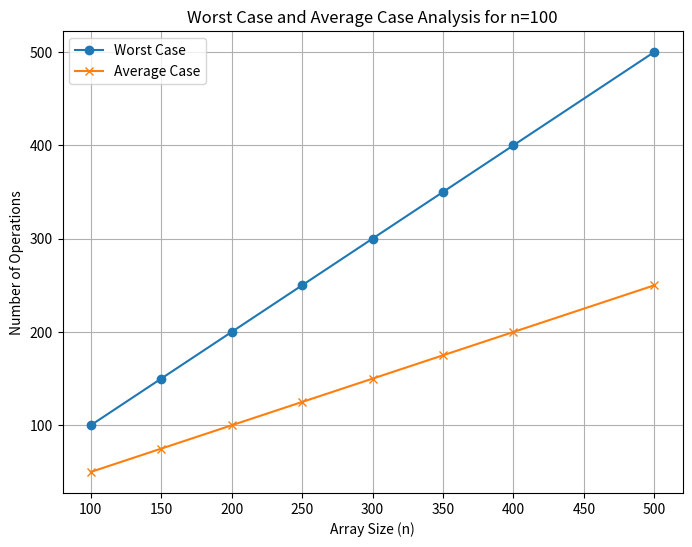
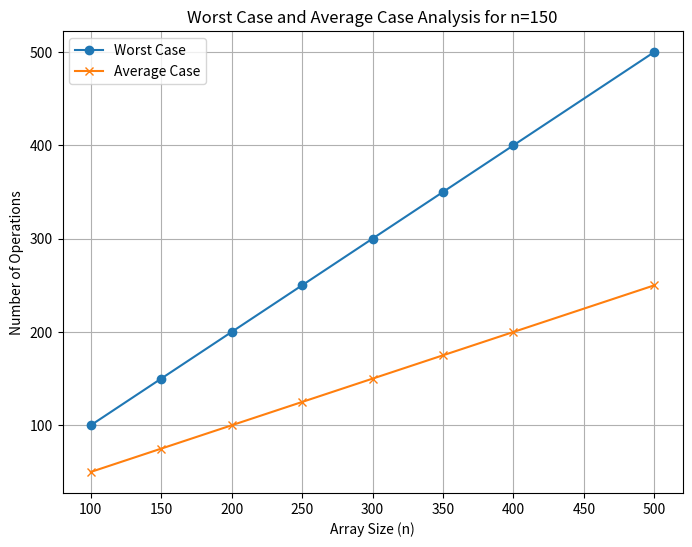
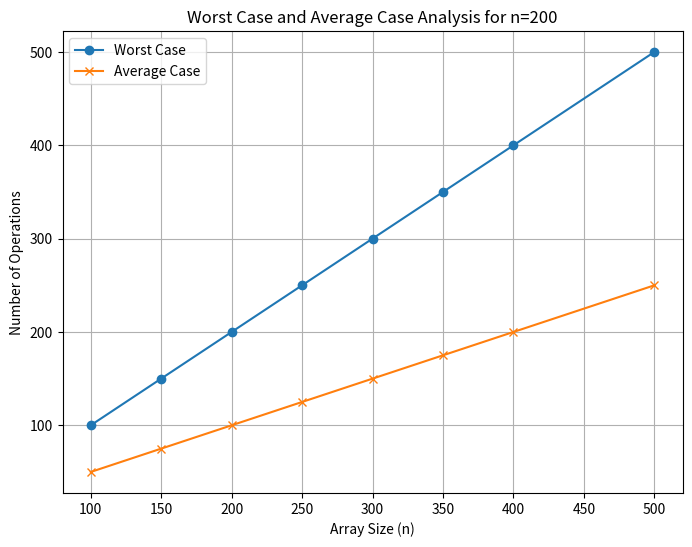
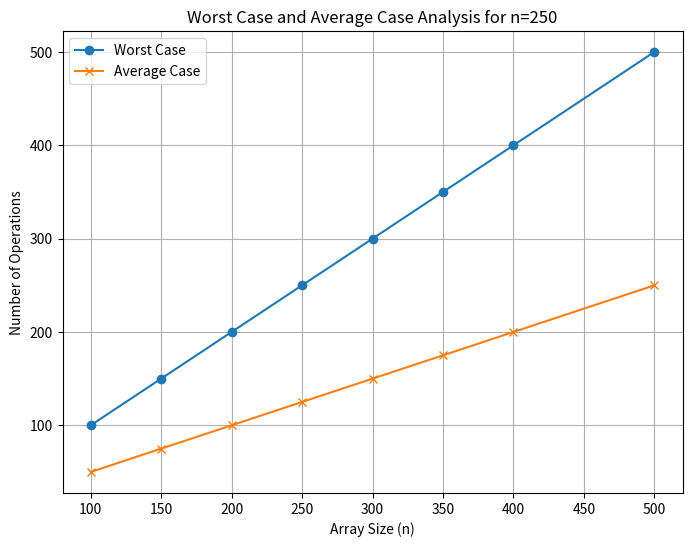
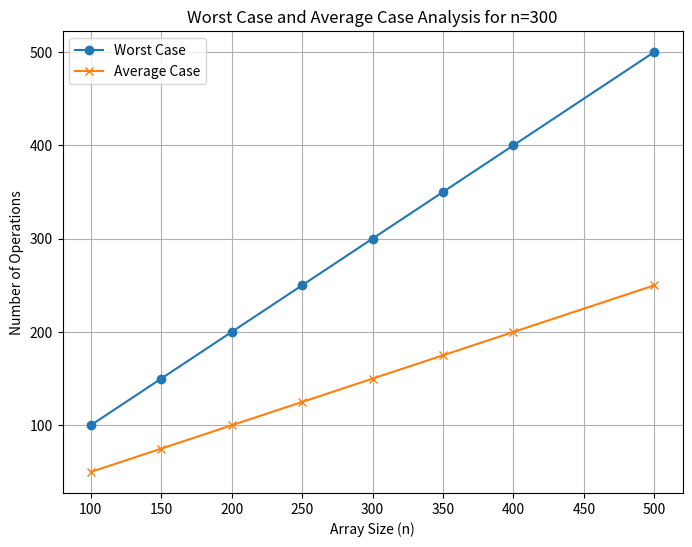
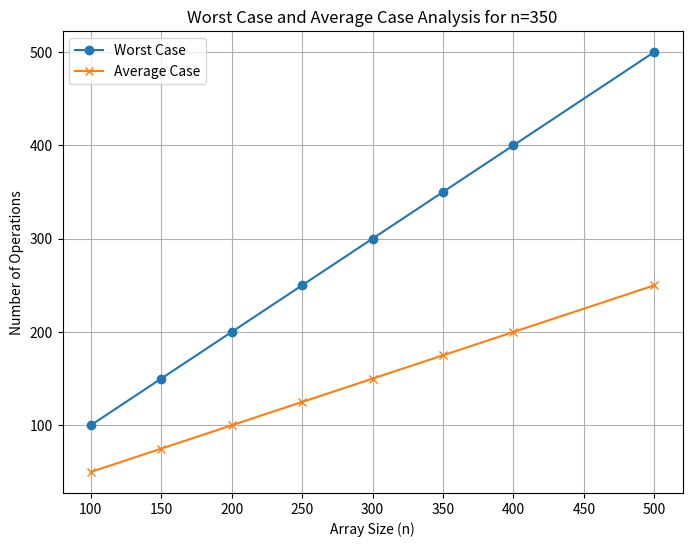
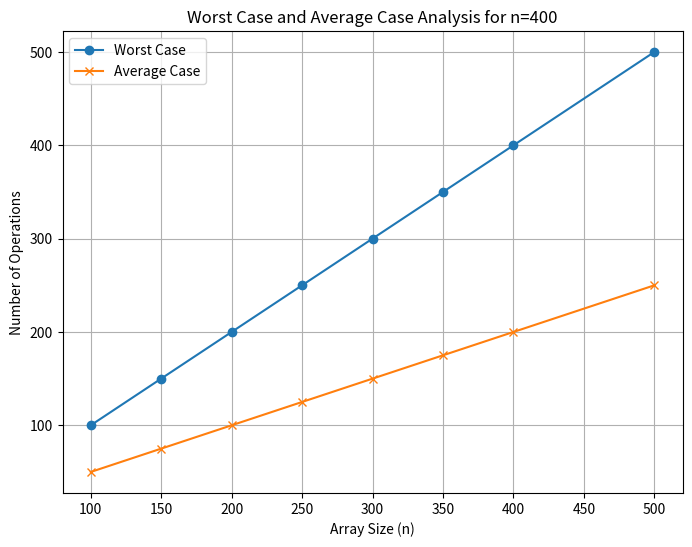
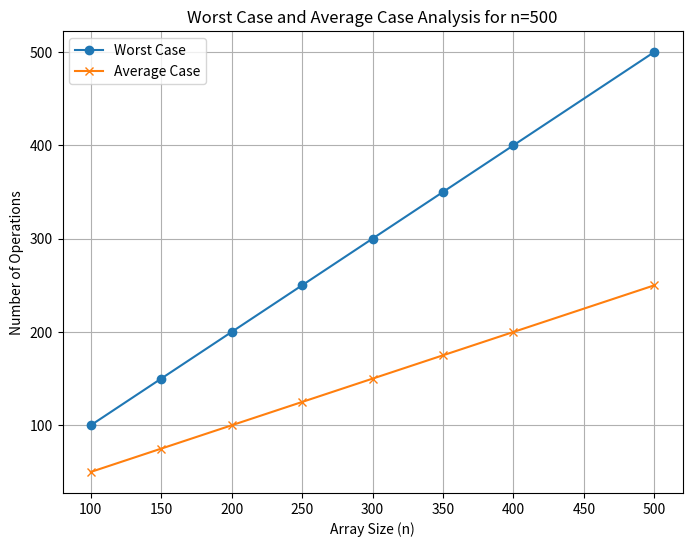

Recreate these plots in Python, in order.
import random
import time
import matplotlib.pyplot as plt

def generate_array(n, max_value, seed=42):
    random.seed(seed)
    return [random.randint(0, max_value) for _ in range(n)]

def is_unique(array):
    seen = set()
    for num in array:
        if num in seen:
            return False  # Not unique
        seen.add(num)
    return True  # Unique

def calculate_worst_case(n):
    return n  # Worst case assumes comparing all elements

def calculate_average_case(n):
    return n / 2  # Average case assumes checking roughly half the elements

# Parameters
n_values = [100, 150, 200, 250, 300, 350, 400, 500]
max_value = 215
seed = 42

# Data for plotting
worst_case_times = []
average_case_times = []

for n in n_values:
    array = generate_array(n, max_value, seed)
    
    # Timing worst case
    start_time = time.time()
    _ = is_unique(array)  # Simulate the uniqueness check
    end_time = time.time()
    worst_case_time = calculate_worst_case(n)
    worst_case_times.append(worst_case_time)
    
    # Calculate average case
    average_case_time = calculate_average_case(n)
    average_case_times.append(average_case_time)

# Plotting
for i, n in enumerate(n_values):
    plt.figure(figsize=(8, 6))
    plt.plot(n_values, worst_case_times, label='Worst Case', marker='o')
    plt.plot(n_values, average_case_times, label='Average Case', marker='x')
    plt.title(f"Worst Case and Average Case Analysis for n={n}")
    plt.xlabel("Array Size (n)")
    plt.ylabel("Number of Operations")
    plt.legend()
    plt.grid(True)
    plt.show()